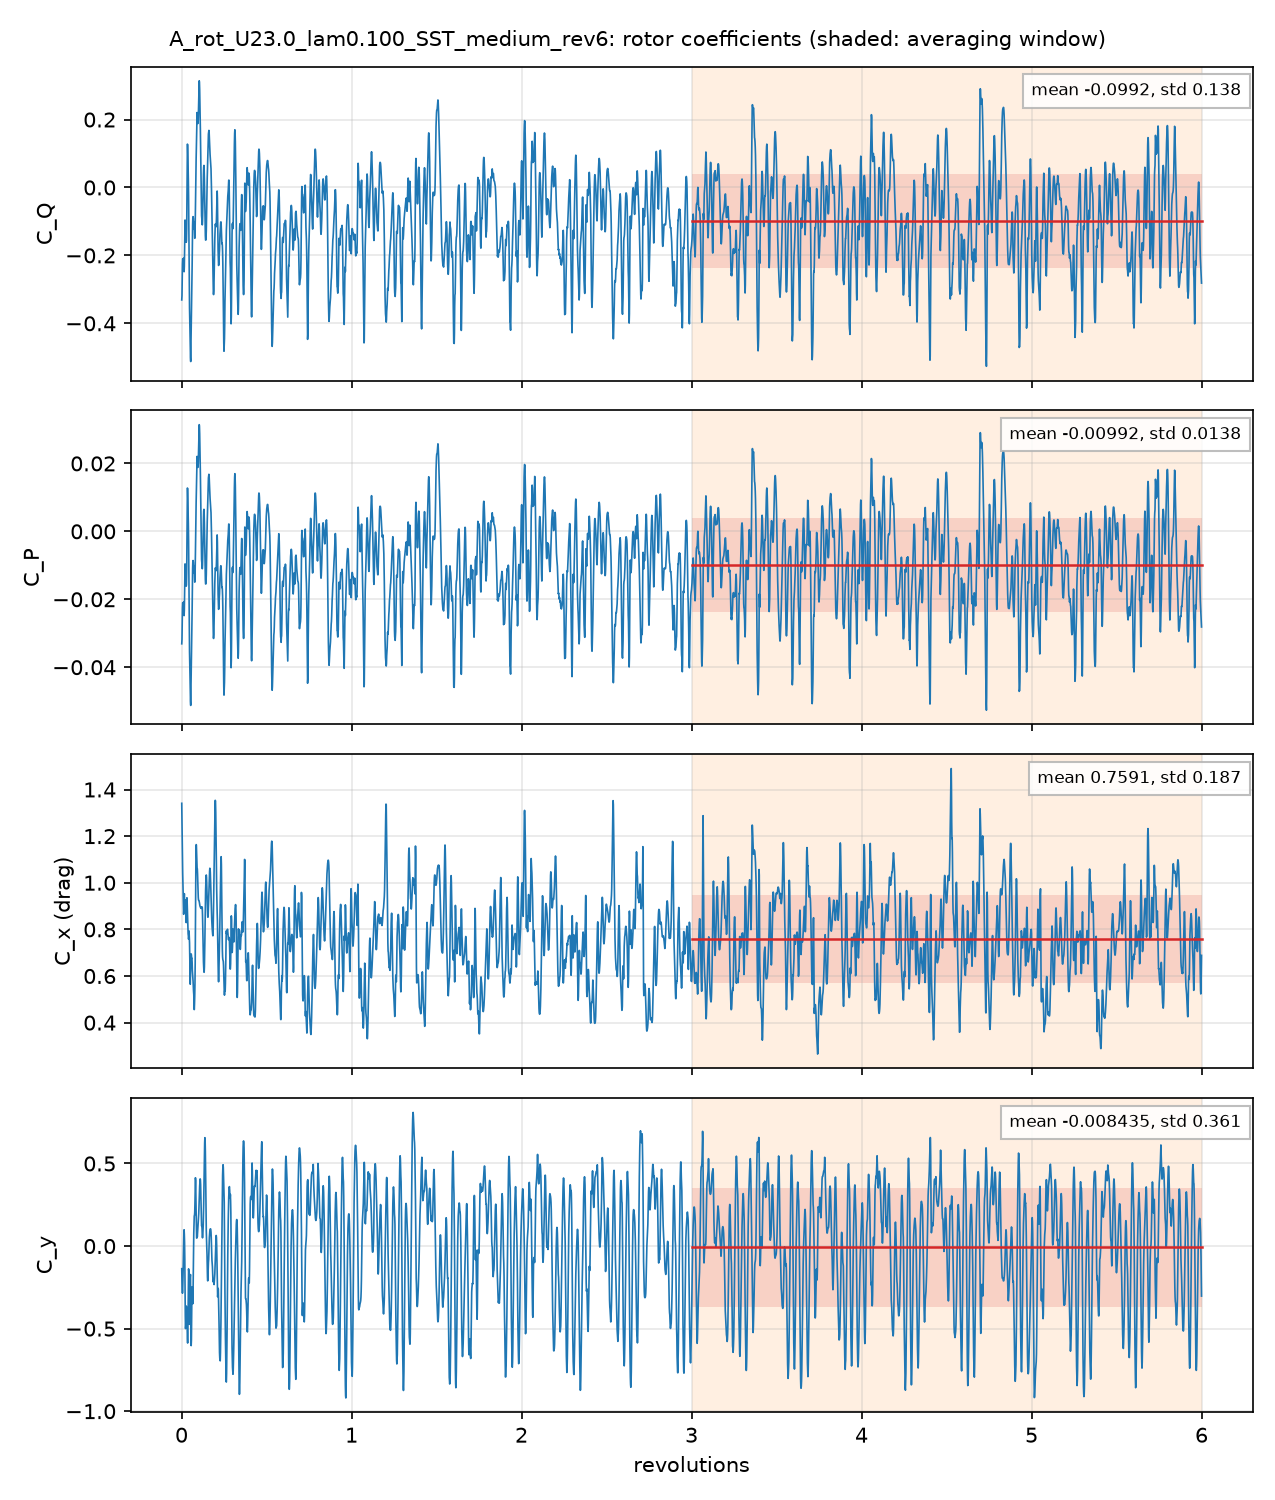

Data behind this chart, as committed beside it:
# A_rot_U23.0_lam0.100_SST_medium_rev6: …, per unit span; C_Q = Q'/(q 2R R), C_P = lambda C_Q, C_x, y = F'/(q 2R)
# averaging window 3 .. 6 revolutions; d…
t_s, revolutions, azimuth_blade1_deg, CQ, CP, Cx, Cy, CQ_blade1, CQ_blade2, CQ_blade3
0.0003864, 0.001392, 0.5012, -0.3311, -0.03311, 1.341, -0.137, -0.3007, 0.1417, -0.1721
0.0007806, 0.002812, 1.012, -0.3187, -0.03187, 1.259, -0.2251, -0.2894, 0.07469, -0.104
0.001148, 0.004135, 1.489, -0.2598, -0.02598, 1.181, -0.2645, -0.2578, 0.03093, -0.03294
0.001537, 0.005538, 1.994, -0.2254, -0.02254, 1.108, -0.2856, -0.2407, -0.003952, 0.01928
0.001933, 0.006963, 2.507, -0.2101, -0.02101, 1.043, -0.269, -0.2298, -0.02964, 0.04933
0.002321, 0.008362, 3.01, -0.2128, -0.02128, 0.9926, -0.2171, -0.2236, -0.04444, 0.05517
0.002689, 0.009688, 3.488, -0.2152, -0.02152, 0.947, -0.1443, -0.2184, -0.05092, 0.05413
0.003082, 0.0111, 3.997, -0.2103, -0.02103, 0.8958, -0.06681, -0.2169, -0.04887, 0.05555
0.003483, 0.01255, 4.517, -0.2081, -0.02081, 0.8647, 0.0153, -0.2155, -0.03577, 0.04308
0.003858, 0.0139, 5.004, -0.2283, -0.02283, 0.8834, 0.08279, -0.2113, -0.0154, -0.001636
0.004245, 0.01529, 5.506, -0.2481, -0.02481, 0.9329, 0.09868, -0.2023, 0.009146, -0.05497
0.004634, 0.01669, 6.01, -0.2317, -0.02317, 0.9532, 0.06907, -0.1871, 0.03402, -0.07861
0.005012, 0.01806, 6.501, -0.1813, -0.01813, 0.9246, 0.01955, -0.1688, 0.05356, -0.06609
0.0054, 0.01946, 7.004, -0.122, -0.0122, 0.8944, -0.08236, -0.1596, 0.0691, -0.03146
0.005774, 0.0208, 7.489, -0.09581, -0.009581, 0.9003, -0.2457, -0.1774, 0.07901, 0.002595
0.006179, 0.02226, 8.015, -0.1061, -0.01061, 0.9241, -0.4225, -0.2066, 0.08289, 0.01762
0.006558, 0.02363, 8.506, -0.1261, -0.01261, 0.9265, -0.4999, -0.2208, 0.08484, 0.00984
0.006947, 0.02503, 9.011, -0.143, -0.0143, 0.8885, -0.4821, -0.2229, 0.08366, -0.003786
0.007325, 0.02639, 9.501, -0.1526, -0.01526, 0.8449, -0.4158, -0.2135, 0.0841, -0.02321
0.007715, 0.0278, 10.01, -0.1613, -0.01613, 0.829, -0.363, -0.1981, 0.08957, -0.05275
0.00809, 0.02915, 10.49, -0.1571, -0.01571, 0.8619, -0.3687, -0.1799, 0.1057, -0.08283
0.008485, 0.03057, 11, -0.1207, -0.01207, 0.917, -0.4072, -0.1603, 0.1385, -0.09885
0.008866, 0.03194, 11.5, -0.04138, -0.004138, 0.9356, -0.4422, -0.1426, 0.1794, -0.0782
0.009244, 0.03331, 11.99, 0.05696, 0.005696, 0.915, -0.4937, -0.1269, 0.2182, -0.03425
0.009632, 0.0347, 12.49, 0.1276, 0.01276, 0.8808, -0.5576, -0.1176, 0.2463, -0.001148
0.01001, 0.03607, 12.99, 0.1253, 0.01253, 0.8458, -0.5874, -0.121, 0.2563, -0.009963
0.01042, 0.03754, 13.51, 0.09202, 0.009202, 0.8062, -0.5207, -0.1153, 0.2476, -0.04031
0.0108, 0.03891, 14.01, 0.05927, 0.005927, 0.7811, -0.384, -0.09509, 0.2198, -0.06547
0.01119, 0.04031, 14.51, 0.02174, 0.002174, 0.7727, -0.2264, -0.07318, 0.1752, -0.08029
0.01156, 0.04165, 14.99, -0.02451, -0.002451, 0.7578, -0.138, -0.07828, 0.1256, -0.07182
0.01195, 0.04306, 15.5, -0.1115, -0.01115, 0.7686, -0.1535, -0.1117, 0.07257, -0.07242
0.01234, 0.04444, 16, -0.2183, -0.02183, 0.7933, -0.2531, -0.1622, 0.02139, -0.07745
0.01272, 0.04581, 16.49, -0.2926, -0.02926, 0.7728, -0.3755, -0.2101, -0.0277, -0.05487
0.01311, 0.04725, 17.01, -0.3553, -0.03553, 0.7417, -0.4741, -0.2495, -0.07144, -0.03441
0.0135, 0.04863, 17.51, -0.4001, -0.04001, 0.6843, -0.4616, -0.2771, -0.1032, -0.01979
0.01387, 0.04997, 17.99, -0.4245, -0.04245, 0.6029, -0.334, -0.2946, -0.1225, -0.007375
0.01426, 0.05137, 18.49, -0.4616, -0.04616, 0.5649, -0.187, -0.2957, -0.131, -0.03483
0.01464, 0.05276, 19, -0.4997, -0.04997, 0.6109, -0.1726, -0.2755, -0.1289, -0.09527
0.01503, 0.05416, 19.5, -0.5125, -0.05125, 0.6723, -0.3028, -0.277, -0.1197, -0.1159
0.01541, 0.05553, 19.99, -0.4697, -0.04697, 0.6849, -0.4699, -0.283, -0.1034, -0.08332
0.0158, 0.05691, 20.49, -0.4132, -0.04132, 0.6948, -0.603, -0.2738, -0.08108, -0.05827
0.01618, 0.05831, 20.99, -0.371, -0.0371, 0.6896, -0.5682, -0.2617, -0.0541, -0.0552
0.01658, 0.05975, 21.51, -0.3306, -0.03306, 0.6751, -0.4163, -0.2466, -0.02299, -0.06092
0.01697, 0.06114, 22.01, -0.2955, -0.02955, 0.676, -0.292, -0.2265, 0.005653, -0.07475
0.01735, 0.06251, 22.5, -0.2328, -0.02328, 0.6592, -0.247, -0.2028, 0.02914, -0.0591
0.01773, 0.06388, 23, -0.1588, -0.01588, 0.6238, -0.2569, -0.1742, 0.04772, -0.03236
0.01813, 0.06531, 23.51, -0.1099, -0.01099, 0.6082, -0.3238, -0.1442, 0.06211, -0.02777
0.01851, 0.06667, 24, -0.08857, -0.008857, 0.596, -0.3492, -0.1154, 0.06338, -0.03658
0.01889, 0.06807, 24.5, -0.08589, -0.008589, 0.5773, -0.2756, -0.08712, 0.05366, -0.05243
0.01927, 0.06941, 24.99, -0.09036, -0.009036, 0.5531, -0.1458, -0.06187, 0.04201, -0.0705
0.01966, 0.07083, 25.5, -0.1074, -0.01074, 0.5352, -0.0123, -0.03899, 0.02611, -0.09449
0.02005, 0.07223, 26, -0.1215, -0.01215, 0.52, 0.07889, -0.01951, 0.005363, -0.1073
0.02042, 0.07359, 26.49, -0.1077, -0.01077, 0.4812, 0.1433, -0.006482, -0.01957, -0.08166
0.02083, 0.07504, 27.01, -0.1027, -0.01027, 0.4558, 0.183, 0.002346, -0.04843, -0.05657
0.0212, 0.07639, 27.5, -0.1286, -0.01286, 0.4766, 0.1853, 0.005418, -0.07315, -0.06088
0.02158, 0.07774, 27.99, -0.1495, -0.01495, 0.5119, 0.2033, 0.003566, -0.08684, -0.06625
0.02198, 0.07919, 28.51, -0.1491, -0.01491, 0.568, 0.2637, -0.00244, -0.07924, -0.06739
0.02236, 0.08054, 29, -0.115, -0.0115, 0.6538, 0.3505, -0.01085, -0.04247, -0.06166
... 4,262 more rows
